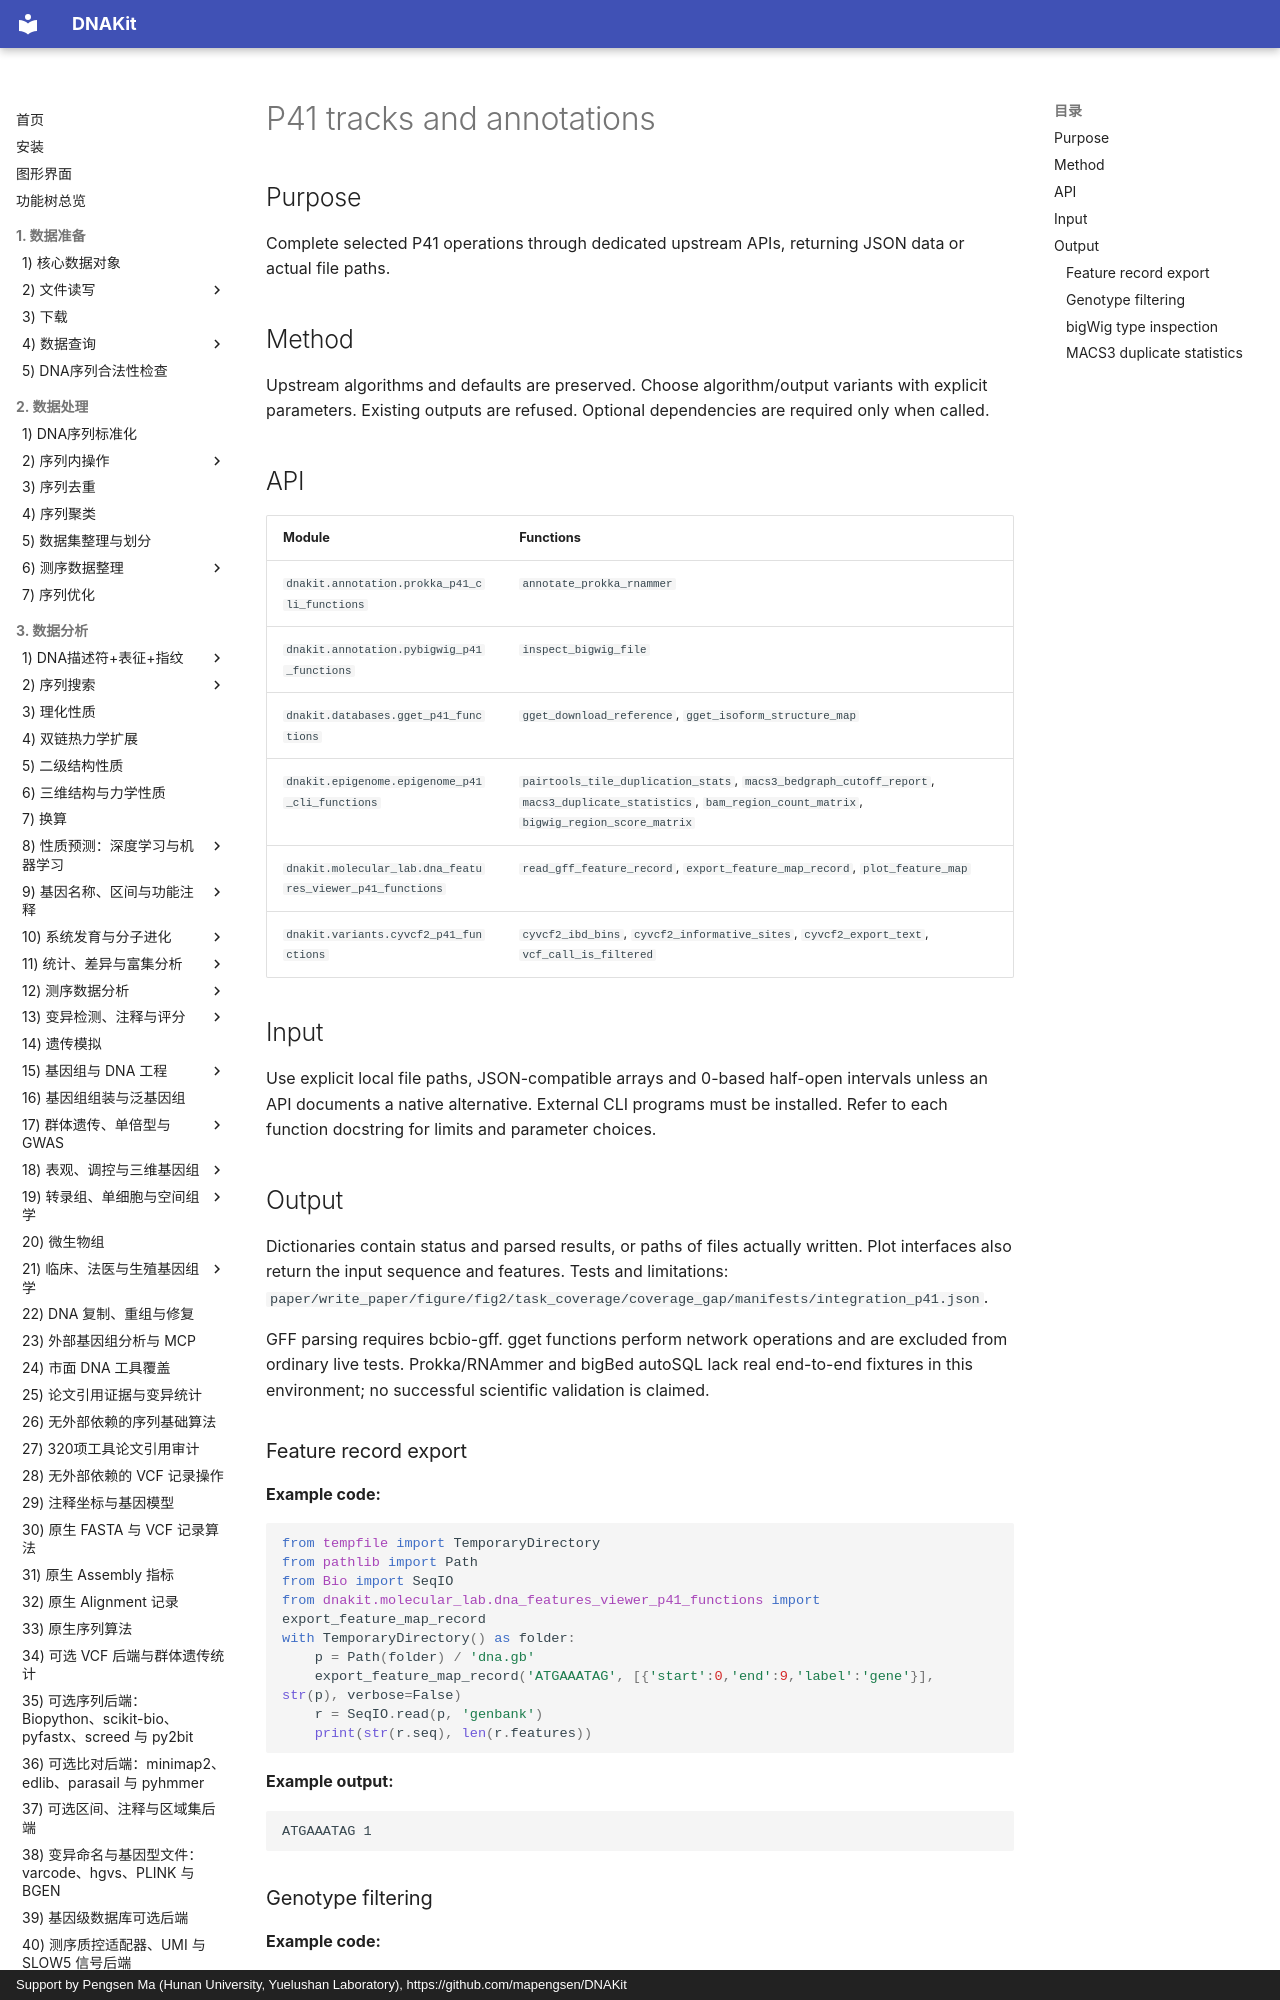

repository: mapengsen/DNAKit · page: api/features/424_p41_tracks_annotations.en/index.html · generator: mkdocs · copyright: Support by Pengsen Ma (Hunan University, Yuelushan Laboratory), https://github.com/mapengsen/DNAKit

# P41 tracks and annotations

## Purpose

Complete selected P41 operations through dedicated upstream APIs, returning JSON data or actual file paths.

## Method

Upstream algorithms and defaults are preserved. Choose algorithm/output variants with explicit parameters. Existing outputs are refused. Optional dependencies are required only when called.

## API

| Module | Functions |
| --- | --- |
| `dnakit.annotation.prokka_p41_cli_functions` | `annotate_prokka_rnammer` |
| `dnakit.annotation.pybigwig_p41_functions` | `inspect_bigwig_file` |
| `dnakit.databases.gget_p41_functions` | `gget_download_reference`, `gget_isoform_structure_map` |
| `dnakit.epigenome.epigenome_p41_cli_functions` | `pairtools_tile_duplication_stats`, `macs3_bedgraph_cutoff_report`, `macs3_duplicate_statistics`, `bam_region_count_matrix`, `bigwig_region_score_matrix` |
| `dnakit.molecular_lab.dna_features_viewer_p41_functions` | `read_gff_feature_record`, `export_feature_map_record`, `plot_feature_map` |
| `dnakit.variants.cyvcf2_p41_functions` | `cyvcf2_ibd_bins`, `cyvcf2_informative_sites`, `cyvcf2_export_text`, `vcf_call_is_filtered` |
